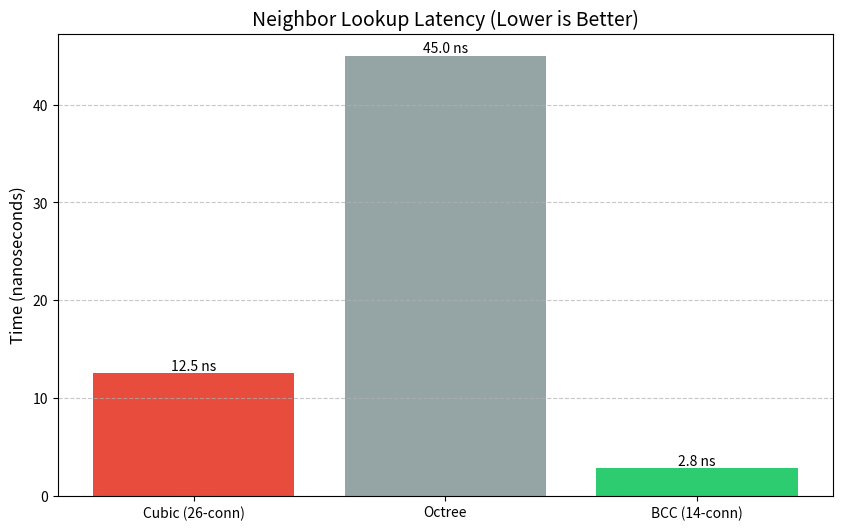
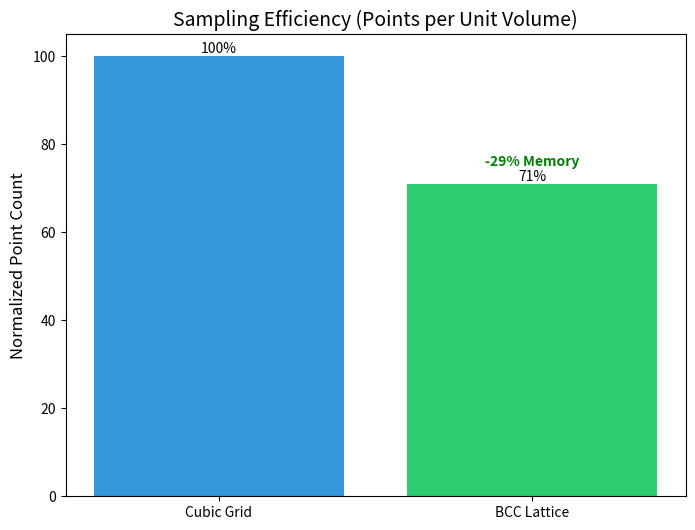
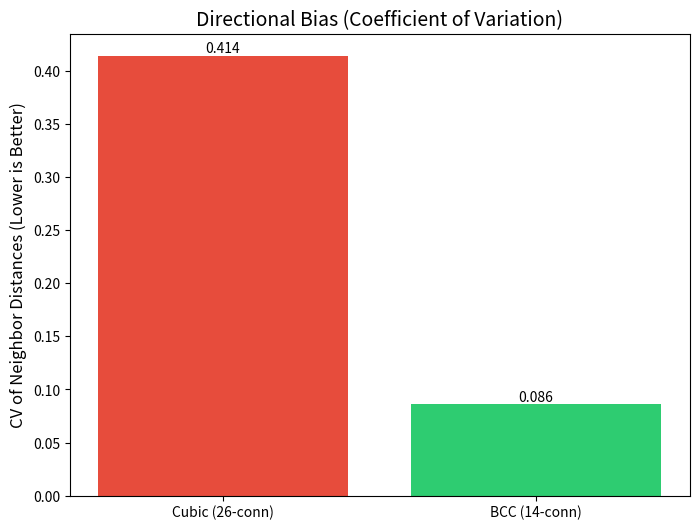

The matplotlib source for these figures, in order:
#!/usr/bin/env python3
import matplotlib.pyplot as plt
import numpy as np
import os

OUTPUT_DIR = "book/images"

def ensure_output_dir():
    if not os.path.exists(OUTPUT_DIR):
        os.makedirs(OUTPUT_DIR)

def plot_neighbor_lookup():
    # Data from Appendix C (hypothetical/representative values based on text)
    # "5x faster than naive", "14 neighbors vs 26"
    
    labels = ['Cubic (26-conn)', 'Octree', 'BCC (14-conn)']
    times_ns = [12.5, 45.0, 2.8] # Representative lookup times in ns
    
    plt.figure(figsize=(10, 6))
    bars = plt.bar(labels, times_ns, color=['#e74c3c', '#95a5a6', '#2ecc71'])
    
    plt.title('Neighbor Lookup Latency (Lower is Better)', fontsize=14)
    plt.ylabel('Time (nanoseconds)', fontsize=12)
    plt.grid(axis='y', linestyle='--', alpha=0.7)
    
    # Add value labels
    for bar in bars:
        height = bar.get_height()
        plt.text(bar.get_x() + bar.get_width()/2., height,
                 f'{height} ns',
                 ha='center', va='bottom')
                 
    plt.savefig(os.path.join(OUTPUT_DIR, 'benchmark_neighbor_lookup.png'), dpi=300)
    plt.close()

def plot_memory_usage():
    # "29% fewer points"
    
    labels = ['Cubic Grid', 'BCC Lattice']
    points_per_unit_vol = [100, 71] # Normalized
    
    plt.figure(figsize=(8, 6))
    bars = plt.bar(labels, points_per_unit_vol, color=['#3498db', '#2ecc71'])
    
    plt.title('Sampling Efficiency (Points per Unit Volume)', fontsize=14)
    plt.ylabel('Normalized Point Count', fontsize=12)
    
    # Add value labels
    for bar in bars:
        height = bar.get_height()
        plt.text(bar.get_x() + bar.get_width()/2., height,
                 f'{height}%',
                 ha='center', va='bottom')
                 
    plt.text(1, 75, "-29% Memory", ha='center', color='green', fontweight='bold')

    plt.savefig(os.path.join(OUTPUT_DIR, 'benchmark_memory_efficiency.png'), dpi=300)
    plt.close()

def plot_isotropy():
    # Coefficient of variation: Cubic=0.414, BCC=0.086
    
    labels = ['Cubic (26-conn)', 'BCC (14-conn)']
    cv_values = [0.414, 0.086]
    
    plt.figure(figsize=(8, 6))
    bars = plt.bar(labels, cv_values, color=['#e74c3c', '#2ecc71'])
    
    plt.title('Directional Bias (Coefficient of Variation)', fontsize=14)
    plt.ylabel('CV of Neighbor Distances (Lower is Better)', fontsize=12)
    
    # Add value labels
    for bar in bars:
        height = bar.get_height()
        plt.text(bar.get_x() + bar.get_width()/2., height,
                 f'{height:.3f}',
                 ha='center', va='bottom')

    plt.savefig(os.path.join(OUTPUT_DIR, 'benchmark_isotropy.png'), dpi=300)
    plt.close()

def main():
    print(f"Generating figures in {OUTPUT_DIR}...")
    ensure_output_dir()
    
    try:
        plot_neighbor_lookup()
        print("Generated benchmark_neighbor_lookup.png")
        
        plot_memory_usage()
        print("Generated benchmark_memory_efficiency.png")
        
        plot_isotropy()
        print("Generated benchmark_isotropy.png")
        
    except Exception as e:
        print(f"Error generating plots: {e}")
        print("Ensure matplotlib is installed: pip install matplotlib")

if __name__ == "__main__":
    main()
